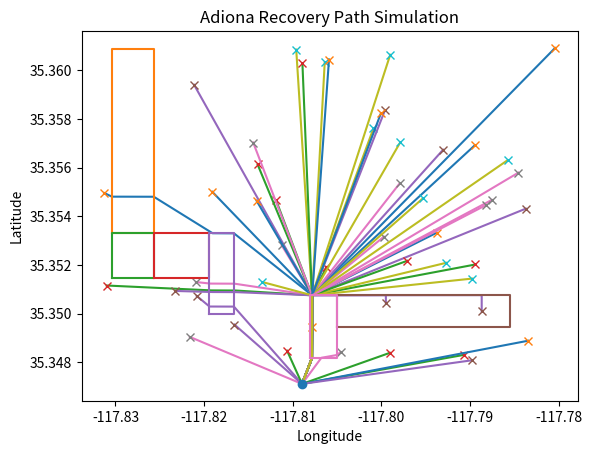

Python code for this plot:
# Importing the required module
from random import seed
from random import random
import matplotlib.pyplot as plt

# Constants
seed(30)

step = .00001
sim_history = []
max_moves = 20000

simulations = []
num_simulations = 50
min_lat, max_lat = 35.348, 35.361
min_lon, max_lon = -117.835, -117.78

road_exit = (35.348122, -117.807827)
launch_site = (35.347113, -117.808956)
road_entrance = (35.350753, -117.807827)

red = (35.351471, 35.353303, -117.830429, -117.825695,"red")
blue = (35.348190, 35.350753, -117.808041, -117.80500,"blue")
green = (35.353303, 35.360876, -117.830429, -117.825695,"green")
yellow = (35.349466, 35.350753, -117.80500, -117.785487,"yellow")
orange = (35.351471, 35.353303, -117.825695, -117.819414,"orange")
purple = (35.349986, 35.353303, -117.819414, -117.816652,"purple")
rectangular_zone_list = [green, red, orange, purple, yellow, blue]

def inZone(coords):
    red = (35.351471, 35.353303, -117.830429, -117.825695,"red")
    blue = (35.348190, 35.350753, -117.808041, -117.80500,"blue")
    green = (35.353303, 35.360876, -117.830429, -117.825695,"green")
    yellow = (35.349466, 35.350753, -117.80500, -117.785487,"yellow")
    orange = (35.351471, 35.353303, -117.825695, -117.819414,"orange")
    purple = (35.349986, 35.353303, -117.819414, -117.816652,"purple")
    rectangular_zone_list = [green, red, orange, purple, yellow, blue]
    for zone in rectangular_zone_list:
        if coords[0] > zone[0] and coords [0] < zone [1] and coords[1] > zone [2] and coords[1] < zone [3]:
            return zone[4]
    if coords[0] > road_entrance[0]:
        return "pink"
    return "none"

def getTarget(coords, zone):
  ignore_zones = False
  offset = .00025
  if zone == "none" or ignore_zones == True:
    return launch_site
  elif zone == "green" or zone == "purple":
    # Go East
    return (coords[0], coords[1] + offset)
  elif zone == "orange" or zone == "yellow":
    # Go North
    return (coords[0] + offset, coords[1])
  elif zone == "red":
    # Go Northeast
    return (coords[0] + offset, coords[1] + offset)
  elif zone == "pink":
    # Go to Entry Point
    return road_entrance
  elif zone == "blue":
    # Go to End of Road
    return road_exit

def overrideAreas(latitude, longitude):
    coords = (latitude, longitude)
    zone = inZone(coords)
    target = getTarget(coords, zone)
    return target

def arrived(coords):
    dest_accuracy = .0001
    if abs(coords[0]-launch_site[0]) < dest_accuracy and abs(coords[1]-launch_site[1]) < dest_accuracy:
        return True
    else:
        return False

def runSimulation():
    for sim in range(num_simulations):
        scaled_lat = min_lat + (random() * (max_lat-min_lat))
        scaled_lon = min_lon + (random() * (max_lon-min_lon))
        simulations.append([ scaled_lat, scaled_lon ])

    for sim_number, simulation in enumerate(simulations):
        history = []
        sim_history.append(history)
        pos = simulation
        moves = 0
        while not(arrived(pos)):
            target = overrideAreas(pos[0], pos[1])
            lat_away = abs(pos[0]-target[0])
            lon_away = abs(pos[1]-target[1])
            lat_ratio = (lat_away + .00000001) / (lat_away + lon_away + .00000001)
            lon_ratio = 1-lat_ratio
            if pos[0] - target[0] < 0:
                pos[0] += step * lat_ratio
            elif pos[0] - target[0] > 0:
                pos[0] -= step * lat_ratio
            if pos[1] - target[1] < 0:
                pos[1] += step * lon_ratio
            elif pos[1] - target[1] > 0:
                pos[1] -= step * lon_ratio

            history.append([pos[0],pos[1]])
            moves += 1
            if moves > max_moves:
                print("Froze")
                break

    print(str(len(simulations)) + " simulations arrived at Launch Site")

    for simulation in sim_history:
        lat_history = []
        lon_history = []
        for record in simulation:
            lat_history.append(record[0])
            lon_history.append(record[1])
        # plotting the points
        plt.plot(lon_history, lat_history)
        plt.plot(lon_history[0], lat_history[0], marker = 'x')


    # plotting the zones
    plt.plot(-117.808956,35.347113,  marker = 'o')
    for color in rectangular_zone_list:
        x = [color[2],color[2],color[3],color[3],color[2]]
        y = [color[0],color[1],color[1],color[0],color[0]]
        plt.plot(x,y)
    
    # naming the x axis
    plt.xlabel('Longitude')
    # naming the y axis
    plt.ylabel('Latitude')
    # giving a title to my graph
    plt.title('Adiona Recovery Path Simulation')
    # Adjusting the margins to fit the data
    plt.margins(.05)
    plt.rcParams['figure.figsize'] = [10, 6]
    # function to show the plot
    plt.show()

runSimulation()